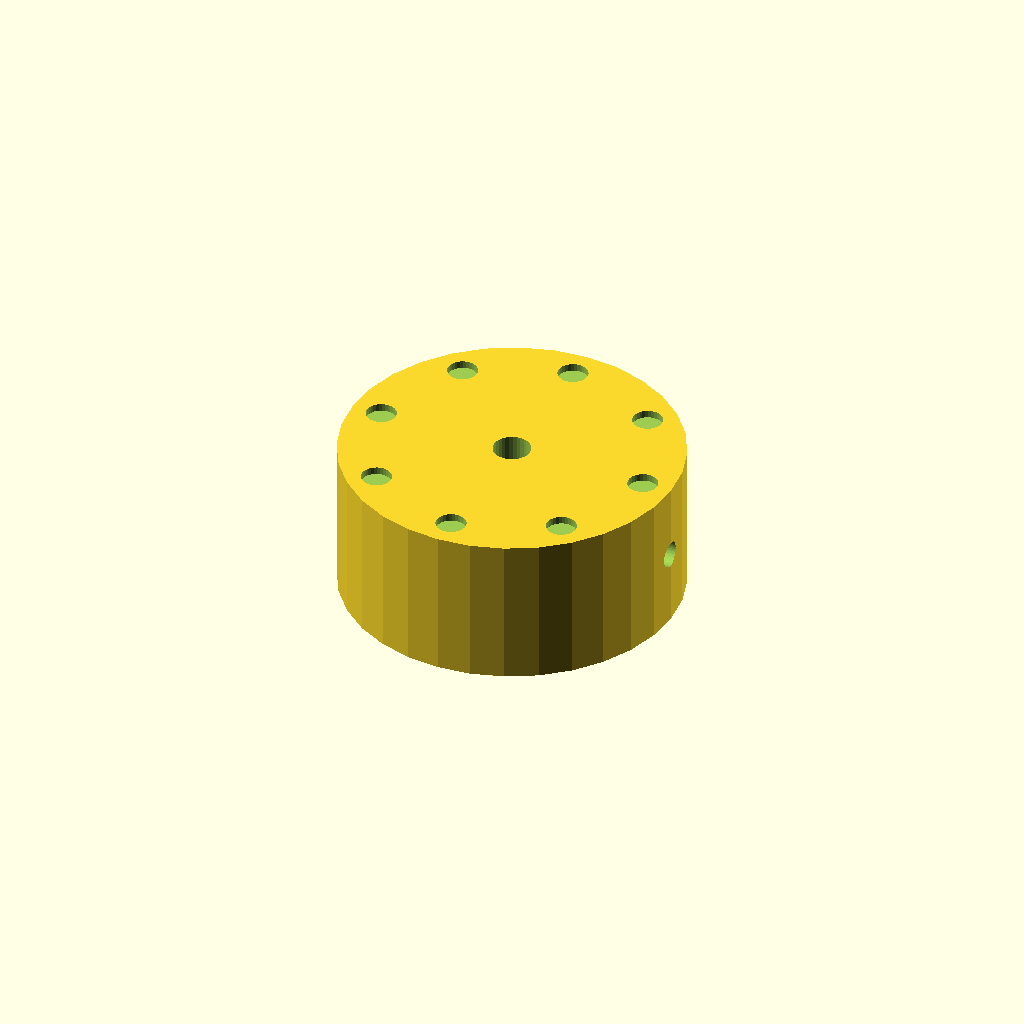
Cell 1 — every parameter at its default value.
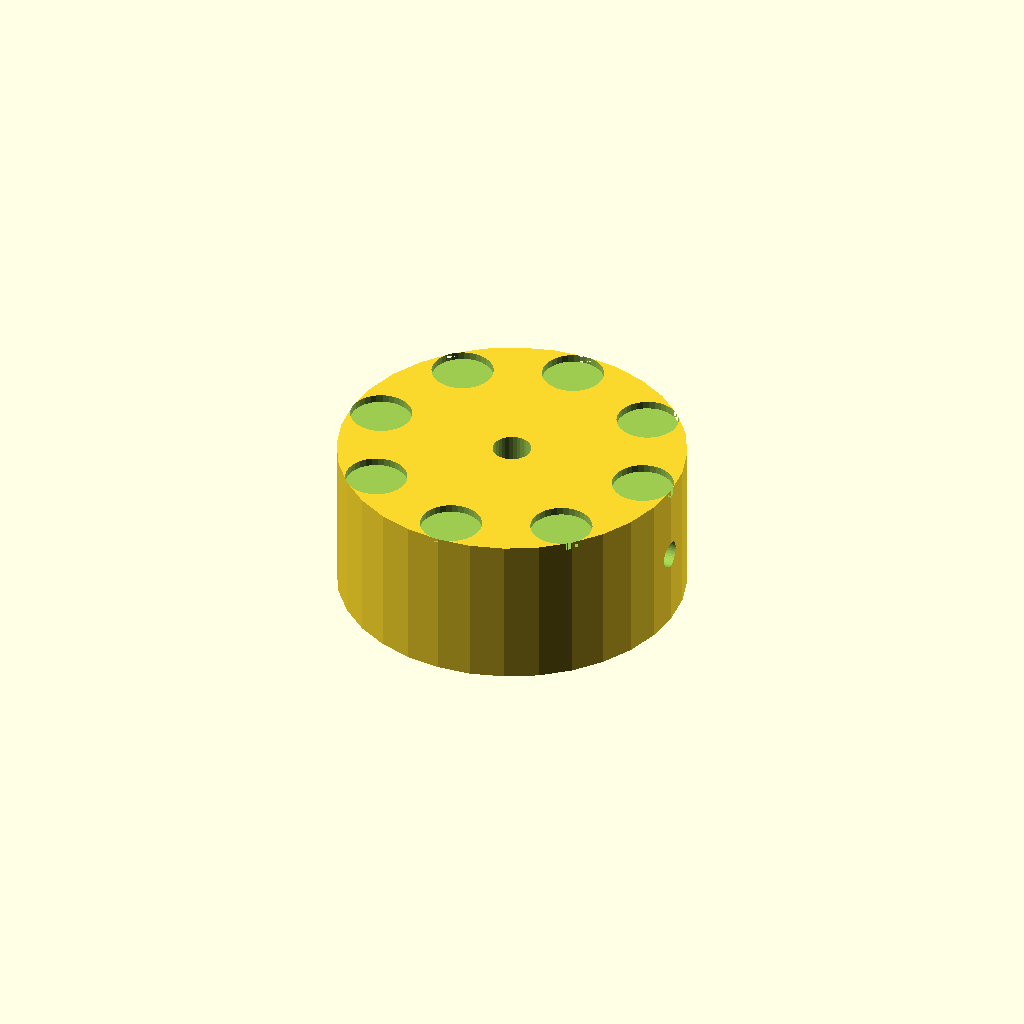
Cell 2 — dimp_d set to 8, the other parameters unchanged.
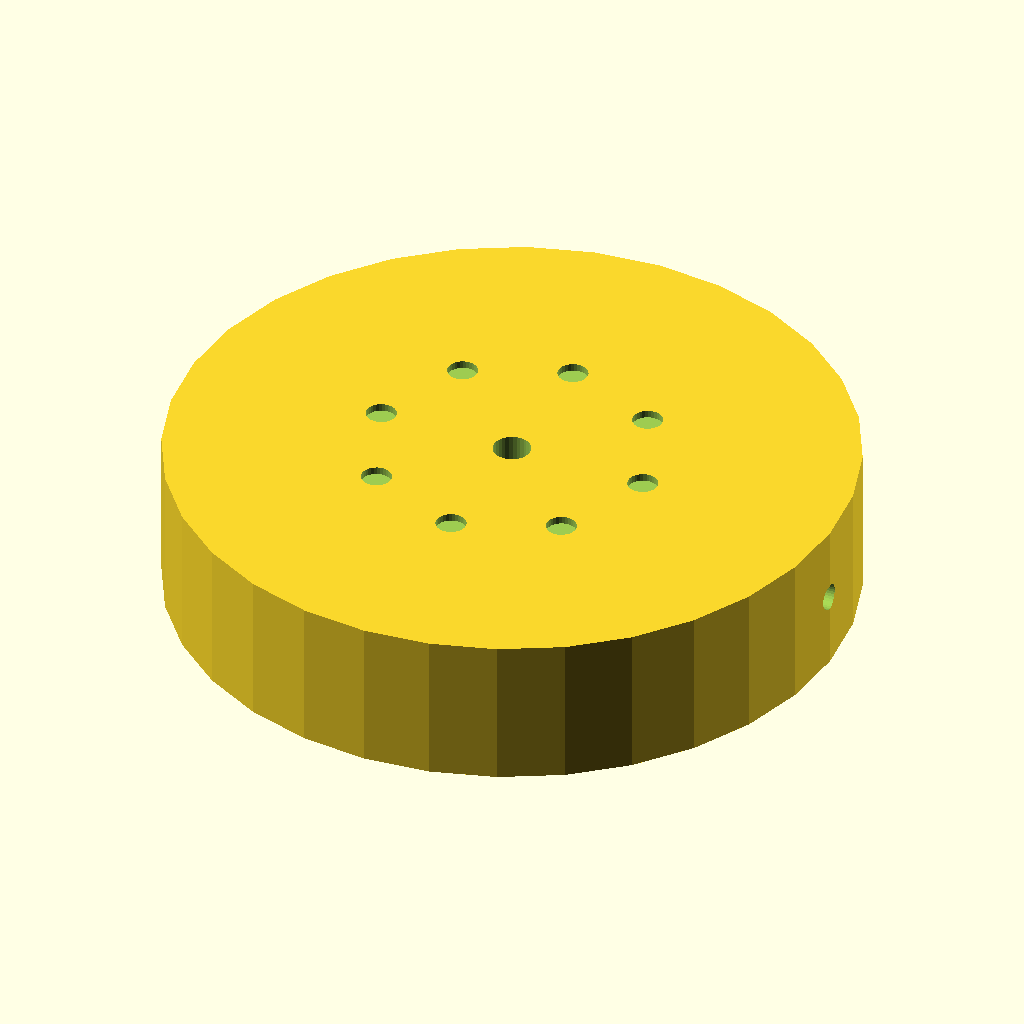
Cell 3: knob_d = 90 (everything else at default).
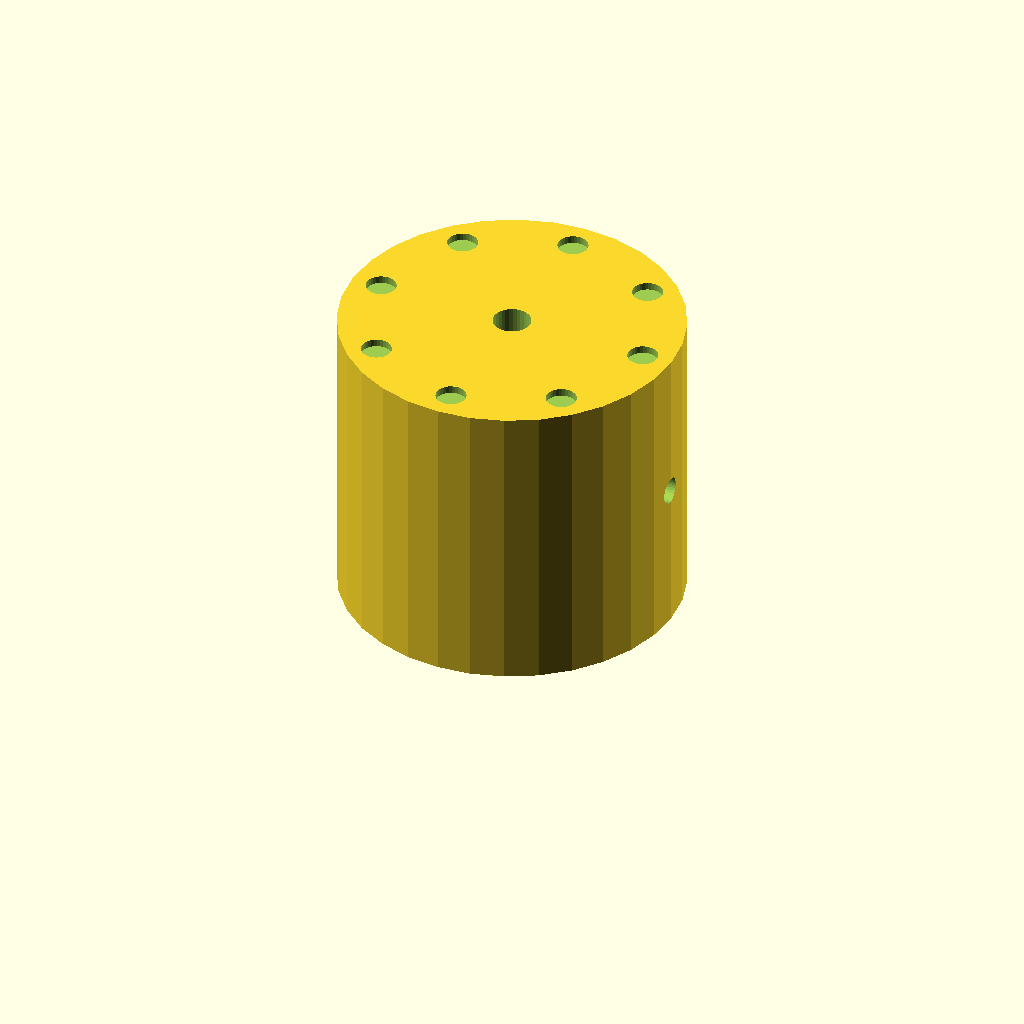
Cell 4: the same model with knob_h = 40.
All cells are drawn from one camera (rotation 55°, 0°, 25°, orthographic, colour scheme Cornfield), so only the parameter changes between them.
OpenSCAD source file optional_data/data/solid2/controlknob/part_0037.scad:
$fn = 32;

// ----------------------------------------------------------------------
// Control knob: dimpled knob
// ----------------------------------------------------------------------

// --- parameters (mm) ---
dimp_d = 4;               // finger dimple diameter
n_dimp = 8;               // number of dimples
dimp_r = 18.5;            // dimple ring radius
knob_d = 45;              // knob body diameter
knob_h = 20;              // knob body height
bore_d = 5;               // shaft bore diameter
set_d = 3.5;              // set screw bore diameter

dimp_step = 360 / n_dimp;  // dimple angular step

difference() {
  cylinder(h = knob_h, d = knob_d);
  translate([0, 0, -1]) cylinder(h = knob_h + 2, d = bore_d);
  translate([-1, 0, knob_h / 2]) rotate([0, 90, 0])
    cylinder(h = knob_d / 2 + bore_d / 2 + 2, d = set_d);  for (i = [0 : n_dimp - 1])
    rotate([0, 0, i * dimp_step])
      translate([dimp_r, 0, knob_h - 1])
        cylinder(h = 2, d = dimp_d);
}
Parameter table extracted from the source (name, type, default, range or options):
dimp_d: number, default 4
n_dimp: number, default 8
dimp_r: number, default 18.5
knob_d: number, default 45
knob_h: number, default 20
bore_d: number, default 5
set_d: number, default 3.5
